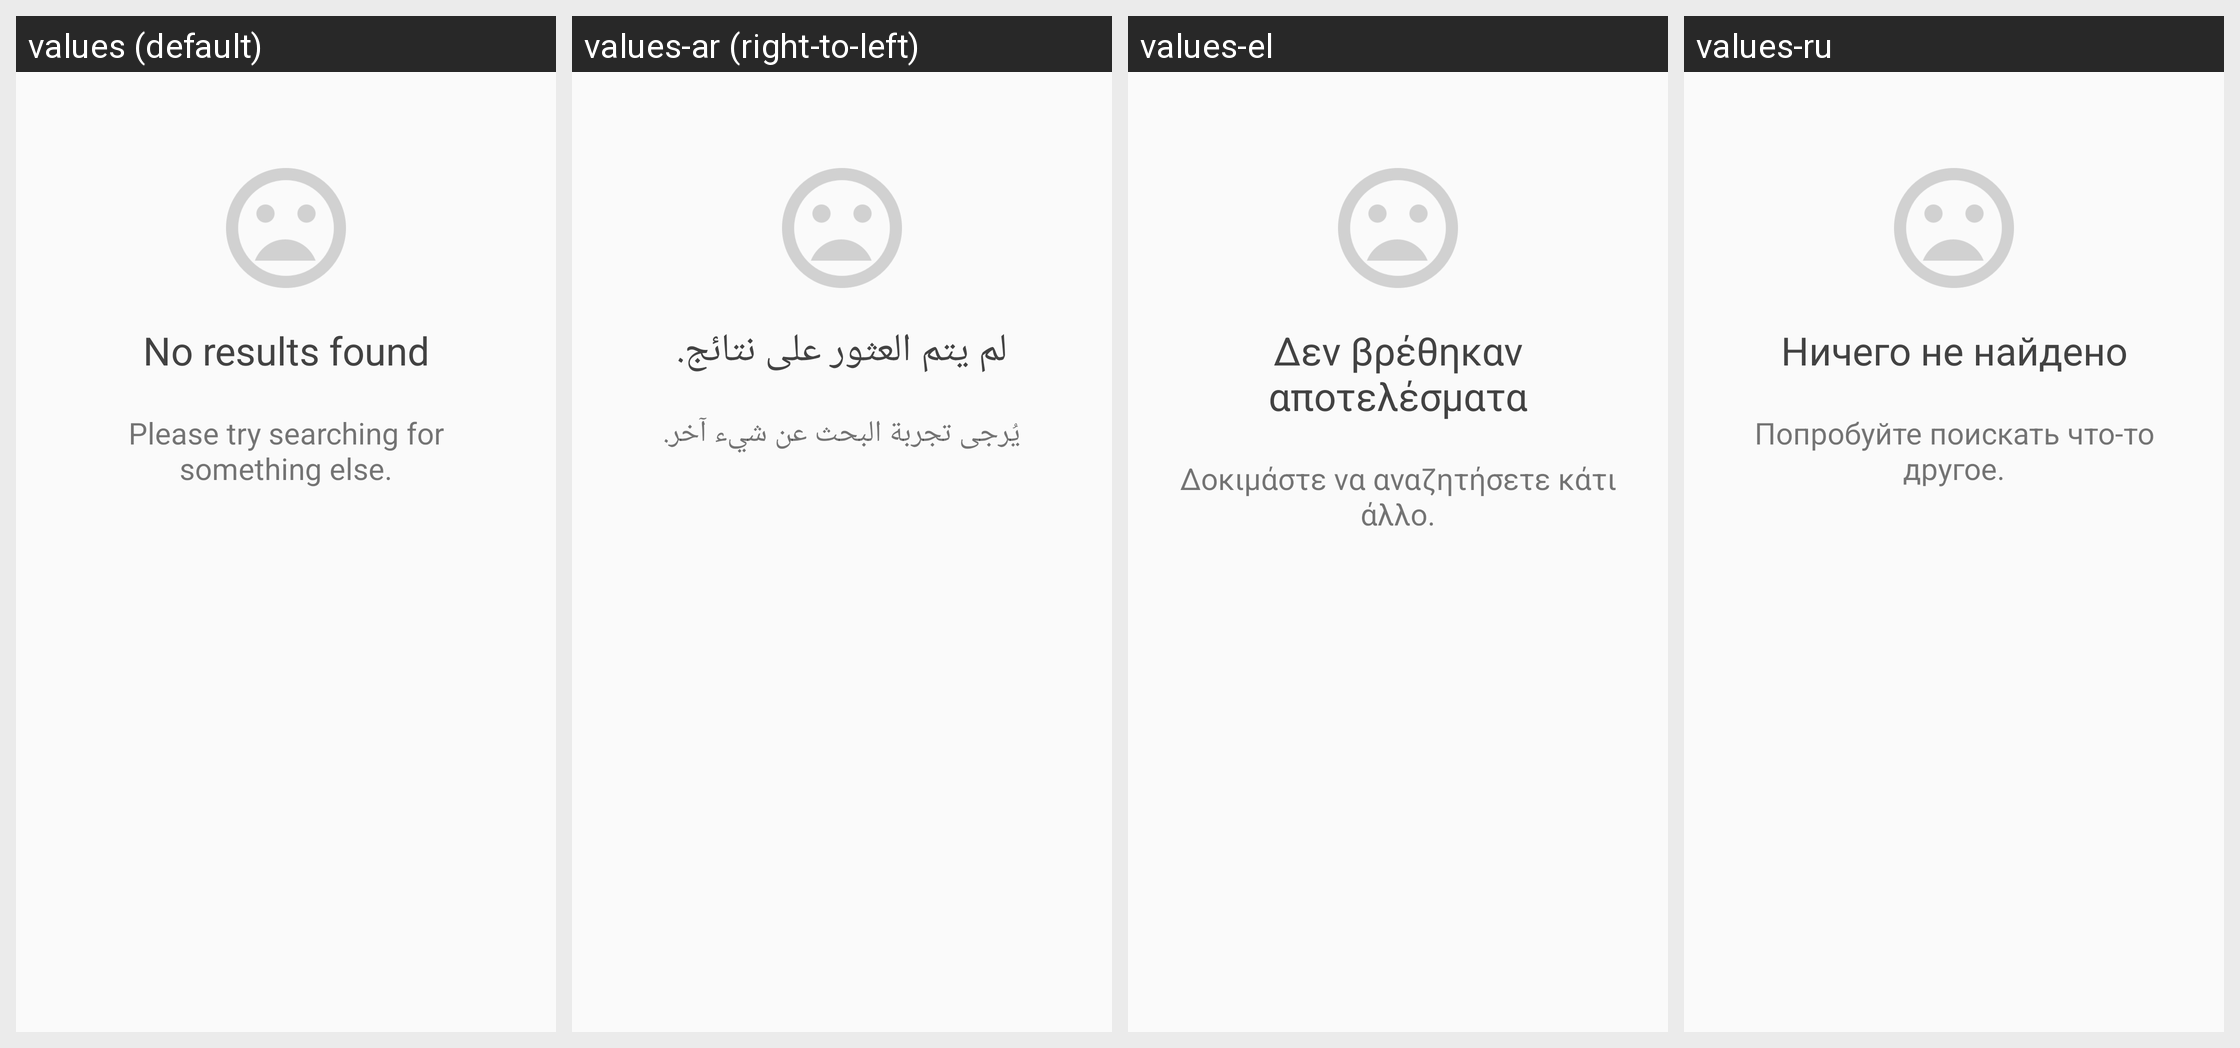

For this localized Android screen grid, give each drawn string resource with its value in every locale shown.
Android screen res/layout/search_empty_state.xml rendered under 4 locales, left to right: values (default), values-ar (right-to-left), values-el, values-ru. Device: Nexus 5 (rendered at 1080×1920; each locale shown at half size, 540×960, under a caption strip naming it); theme AppTheme.TransparentStatusBar.
Other locales in the repository, not shown: values-af, values-am, values-ar-rXB, values-az-rAZ, values-bg, values-bn, values-bn-rBD, values-ca, values-cs, values-da, values-de, values-de-rAT, values-de-rCH, values-en-rAU, values-en-rIE, values-en-rIN, values-en-rXA, values-en-rXC, values-es, values-es-rCL, values-es-rUS, values-et, values-et-rEE, values-eu-rES, values-fa, values-fi, values-fr, values-fr-rCA, values-fr-rCH, values-gl-rES, values-gu, values-gu-rIN, values-he, values-hi, values-hr, values-hu, values-hy-rAM, values-id, values-in, values-is-rIS, values-it, values-iw, values-ja, values-ka-rGE, values-kk-rKZ, values-km-rKH, values-kn, values-kn-rIN, values-ko, values-ky-rKG, values-lo-rLA, values-lt, values-lv, values-mk-rMK, values-ml-rIN, values-mn-rMN, values-mr, values-mr-rIN, values-ms, values-ms-rMY, values-my-rMM, values-nb, values-ne-rNP, values-nl, values-no, values-pa-rIN, values-pl, values-pt, values-pt-rBR, values-pt-rPT, values-ro, values-si-rLK, values-sk, values-sl, values-sq-rAL, values-sr, values-sv, values-sw, values-ta, values-ta-rIN, values-te, values-te-rIN, values-th, values-tl, values-tr, values-uk, values-ur-rPK, values-uz-rUZ, values-vi, values-zh, values-zh-rCN, values-zh-rHK, values-zh-rTW, values-zu.
Strings drawn on this screen, with the default value and each locale's value (text and hints the layout hard-codes, and strings that could not be matched under every locale, appear in the picture but are not listed):

search_no_results_title
  values: No results found
  values-ar: لم يتم العثور على نتائج.
  values-el: Δεν βρέθηκαν αποτελέσματα
  values-ru: Ничего не найдено

search_no_results_description
  values: Please try searching for something else.
  values-ar: يُرجى تجربة البحث عن شيء آخر.
  values-el: Δοκιμάστε να αναζητήσετε κάτι άλλο.
  values-ru: Попробуйте поискать что-то другое.
